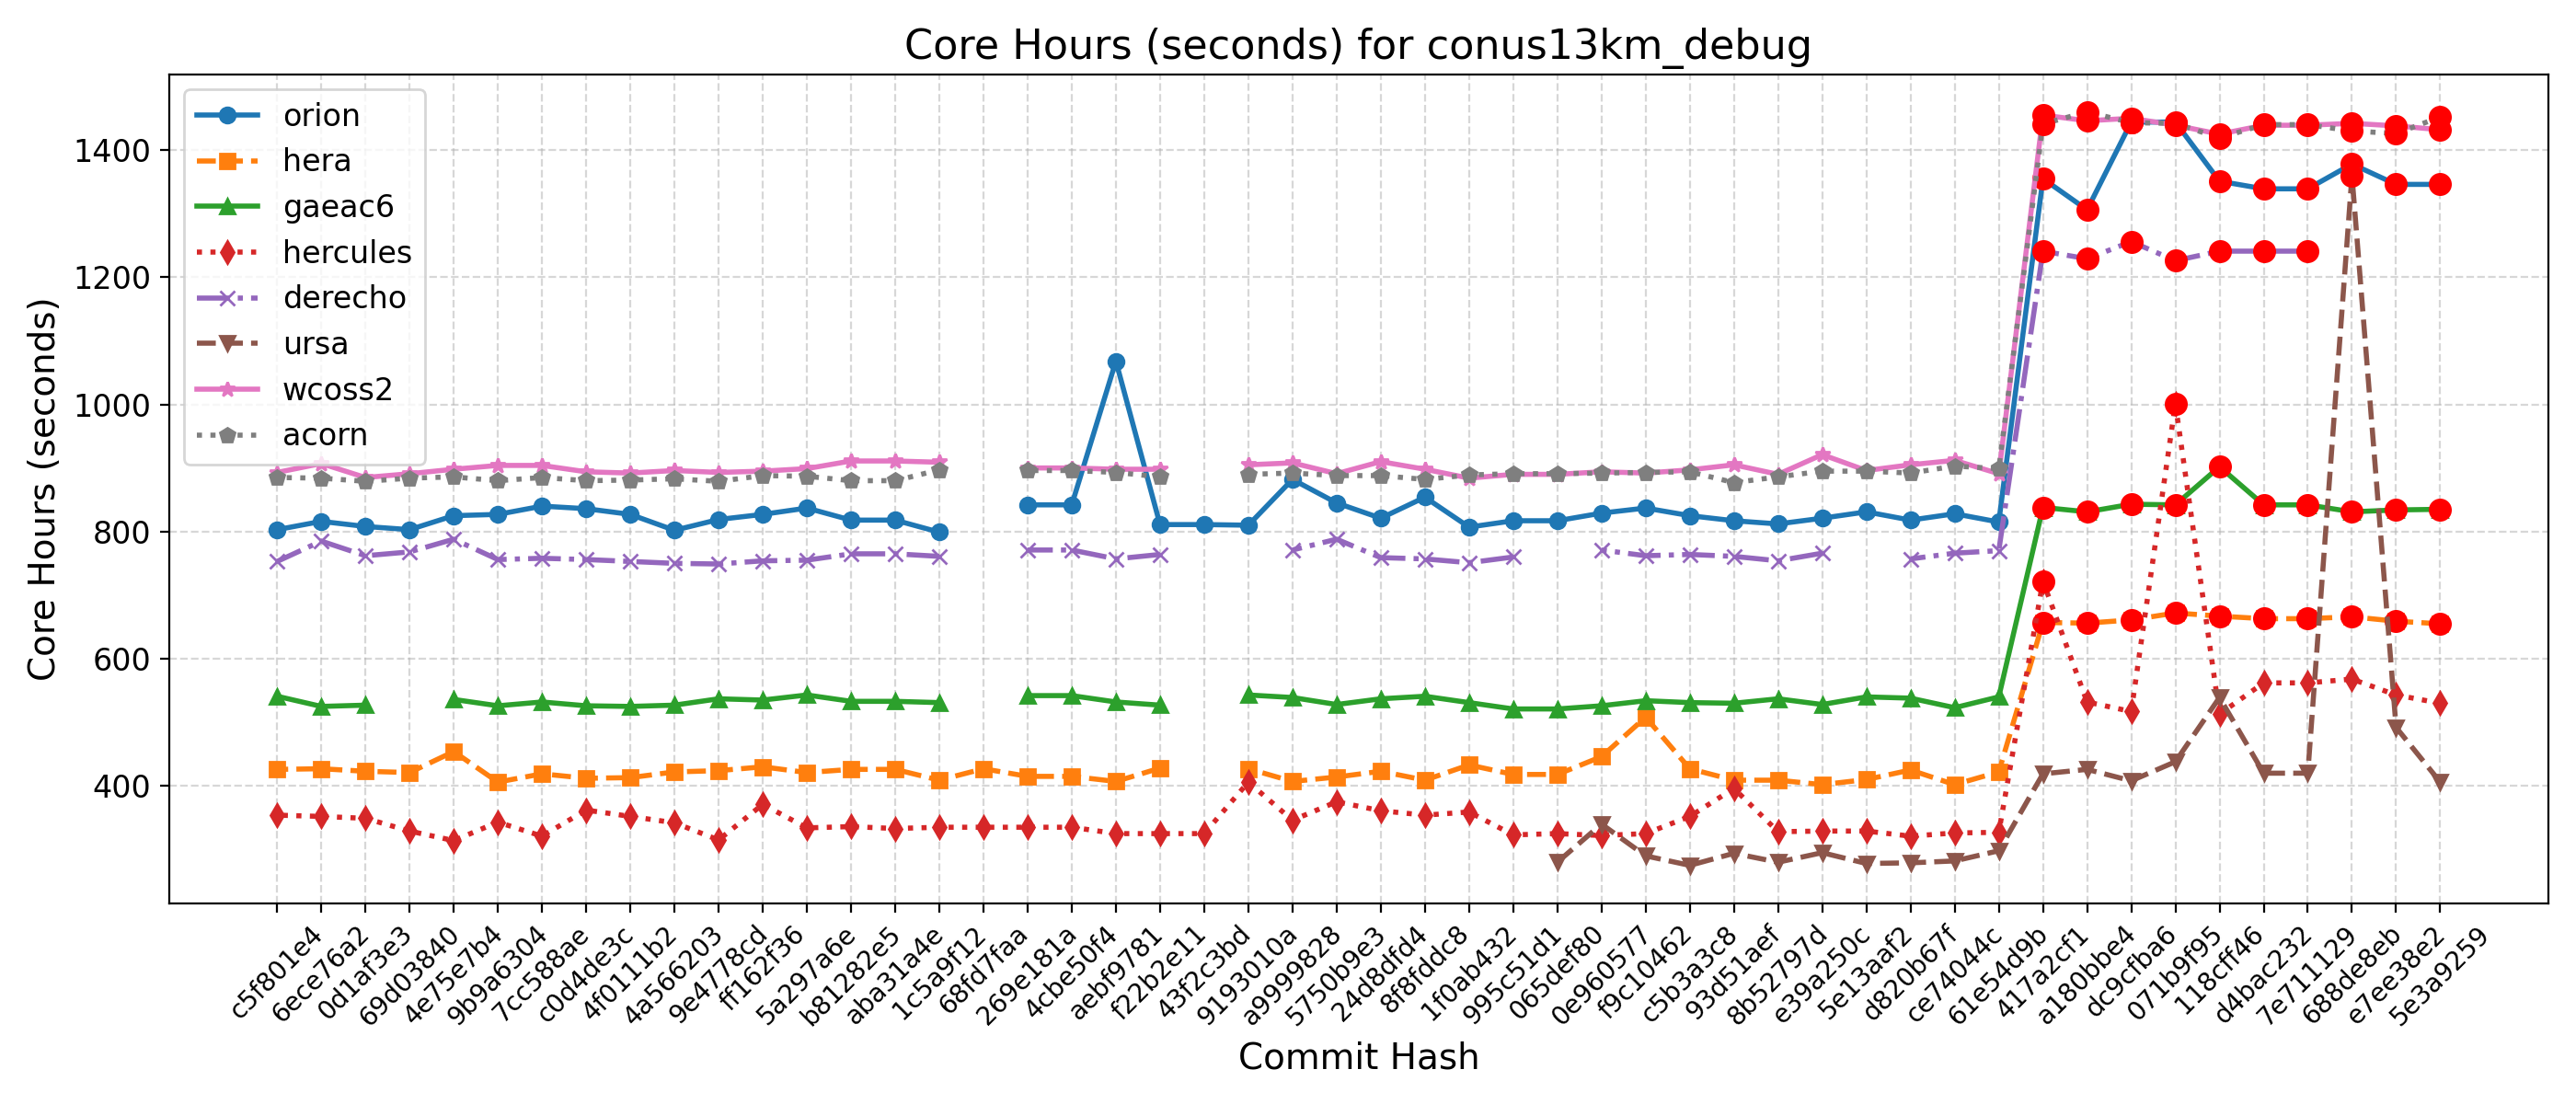

The data file committed next to this chart (first rows):
Hash, Date, Message, orion, hera, gaeac6, hercules, derecho, ursa, wcoss2, acorn
5e3a9259, 2025-09-10, Introduce tuning parameter for convectiv…, 1346, 655, 835, 530, , 406, 1432, 1452
e7ee38e2, 2025-09-08, Scale-aware 3DTKE EDMF and TTE-EDMF GFS …, 1346, 659, 834, 543, , 492, 1438, 1426
688de8eb, 2025-09-04, Fix default cdmbgwd settings (#2788), 1378, 666, 831, 568, , 1360, 1442, 1430
7e711129, 2025-09-02, Use container with spack stack 1.9.2 (#2…, 1339, 663, 842, 562, 1241, 420, 1439, 1440
d4bac232, 2025-08-29, MPAS dycore + Atmosphere Generalization …, 1339, 663, 842, 562, 1241, 420, 1439, 1440
118cff46, 2025-08-25, Add FV3 grid mask for regional domains t…, 1351, 667, 902, 513, 1241, 539, 1425, 1419
071b9f95, 2025-08-22, Fix Restart IAU and Ultra-Low Reproducib…, 1444, 672, 842, 1001, 1226, 438, 1439, 1442
dc9cfba6, 2025-08-19, Update CICE through 2025-07 and switch t…, 1444, 661, 843, 517, 1256, 408, 1450, 1443
a180bbe4, 2025-08-15, FV3: Fix Prate_avg and UPP call freq + F…, 1306, 656, 831, 532, 1229, 426, 1446, 1460
417a2cf1, 2025-08-13, Fix conus13km tests restart and decompos…, 1355, 657, 838, 722, 1241, 419, 1455, 1441
61e54d9b, 2025-08-11, Add two-way ocean-wave coupling feature …, 815, 422, 540, 327, 770, 298, 891, 899
ce74044c, 2025-08-06, Create a user-friendly "process model" t…, 828, 402, 523, 326, 766, 282, 912, 903
d820b67f, 2025-08-01, Update GOCART to v2.4.3 (#2819), 818, 425, 538, 321, 757, 279, 905, 892
5e13aaf2, 2025-07-29, Update DATM meshes and switch to bilinea…, 831, 410, 540, 329, , 278, 896, 895
e39a250c, 2025-07-24, Update FV3 hash to include UPP ss192/Urs…, 821, 402, 528, 329, 766, 295, 921, 895
8b52797d, 2025-07-21, Combination of 2684,2707,2771 (MERRA2 3-…, 812, 409, 537, 328, 754, 280, 890, 886
93d51aef, 2025-07-17, Exporting Canopy Variables from AQM to F…, 817, 409, 530, 396, 761, 294, 905, 877
c5b3a3c8, 2025-07-14, GFDLMP-v3 and TEMPO MP microphysics (#25…, 825, 427, 531, 352, 764, 275, 897, 894
f9c10462, 2025-07-11, Combination of several CCPP-physics PRs …, 837, 508, 534, 325, 762, 290, 892, 893
0e960577, 2025-07-09, Combination #2777 (maintask writes CMEPS…, 829, 446, 526, 322, 771, 340, 894, 892
065def80, 2025-07-07, Port UFS-WM to Ursa (#2471), 817, 418, 521, 325, , 280, 890, 891
995c51d1, 2025-07-03, Upgrade UFS-WM to spack-stack/1.9.2 (#26…, 817, 418, 521, 323, 760, , 890, 891
1f0ab432, 2025-07-01, Reduce WW3 memory use (#2624), 807, 433, 531, 359, 751, , 884, 889
8f8fddc8, 2025-06-30, Bring in scale-aware 3DTKE related chang…, 854, 409, 541, 354, 757, , 898, 882
24d8dfd4, 2025-06-26, Slight modification in orographic gravit…, 821, 423, 537, 361, 759, , 910, 888
5750b9e3, 2025-06-20, gcycle update (#2747), 845, 414, 528, 375, 788, , 891, 888
a9999828, 2025-06-12, Add a new parameter in dycore to control…, 882, 407, 539, 346, 771, , 908, 892
9193010a, 2025-06-06, In Noah-MP, set zero for canopy liquid a…, 810, 427, 543, 406, , , 905, 890
43f2c3bd, 2025-06-04, Urgent Documentation Update for HSD Capa…, 811, , , 325, , , , 
f22b2e11, 2025-06-02, Bug fix for surface roughness calculatio…, 811, 428, 527, 325, 764, , 898, 886
aebf9781, 2025-05-27, Fix bug to improve wave initialization b…, 1068, 407, 532, 325, 757, , 898, 893
4cbe50f4, 2025-05-23, Add idealized, regional tropical cyclone…, 842, 415, 542, 335, 771, , 900, 896
269e181a, 2025-05-23, Add GFSv17 IAU restart tests without wav…, 842, 415, 542, 335, 771, , 900, 896
68fd7faa, 2025-05-15, Enable Hera, Hercules Gnu tests: cpld_de…, , 427, , 335, , , , 
1c5a9f12, 2025-05-09, Add "ultra low" coupled configurations t…, 799, 409, 531, 335, 761, , 909, 897
aba31a4e, 2025-05-06, Resolve miscellaneous WM issues and upda…, 818, 426, 533, 333, 765, , 911, 880
b81282e5, 2025-05-05, Switch to vector remapping and bilinear …, 818, 426, 533, 336, 765, , 911, 880
5a297a6e, 2025-05-02, improve coupled model startup cost for w…, 837, 421, 543, 334, 755, , 899, 887
ff162f36, 2025-05-01, NSSL MP scheme updates + Stochastic Phys…, 827, 430, 535, 371, 754, , 895, 888
9e4778cd, 2025-04-25, Loosen restriction on optional arguments…, 819, 424, 537, 315, 749, , 893, 879
4a566203, 2025-04-23, CMake Atmosphere Dycore Generalization +…, 802, 422, 527, 342, 750, , 896, 883
4f0111b2, 2025-04-21, Add CMEPS log file at restart write; IAU…, 827, 413, 525, 352, 753, , 892, 881
c0d4de3c, 2025-04-18, Update mom6 to its main repository 20250…, 836, 412, 526, 362, 756, , 894, 880
7cc588ae, 2025-04-16, Add PIO configuration variables for CMEP…, 840, 419, 532, 321, 758, , 904, 885
9b9a6304, 2025-04-11, Memcheck fixes (#2655), 827, 406, 526, 343, 756, , 904, 880
4e75e7b4, 2025-04-10, Update upp submodule to the latest UPP (…, 825, 454, 536, 314, 788, , 898, 886
69d03840, 2025-04-07, Use ESMF Redist instead of Remap for FV3…, 803, 421, , 329, 768, , 891, 884
0d1af3e3, 2025-04-02, Convert GFS DDTs from blocked data struc…, 808, 423, 527, 349, 762, , 885, 879
6ece76a2, 2025-03-28, Update WW3  by merging develop  as of 20…, 816, 427, 525, 352, 785, , 907, 884
c5f801e4, 2025-03-27, Sync CDEPS and CMEPS to ESCOMP (#2664), 803, 426, 541, 354, 753, , 893, 885
